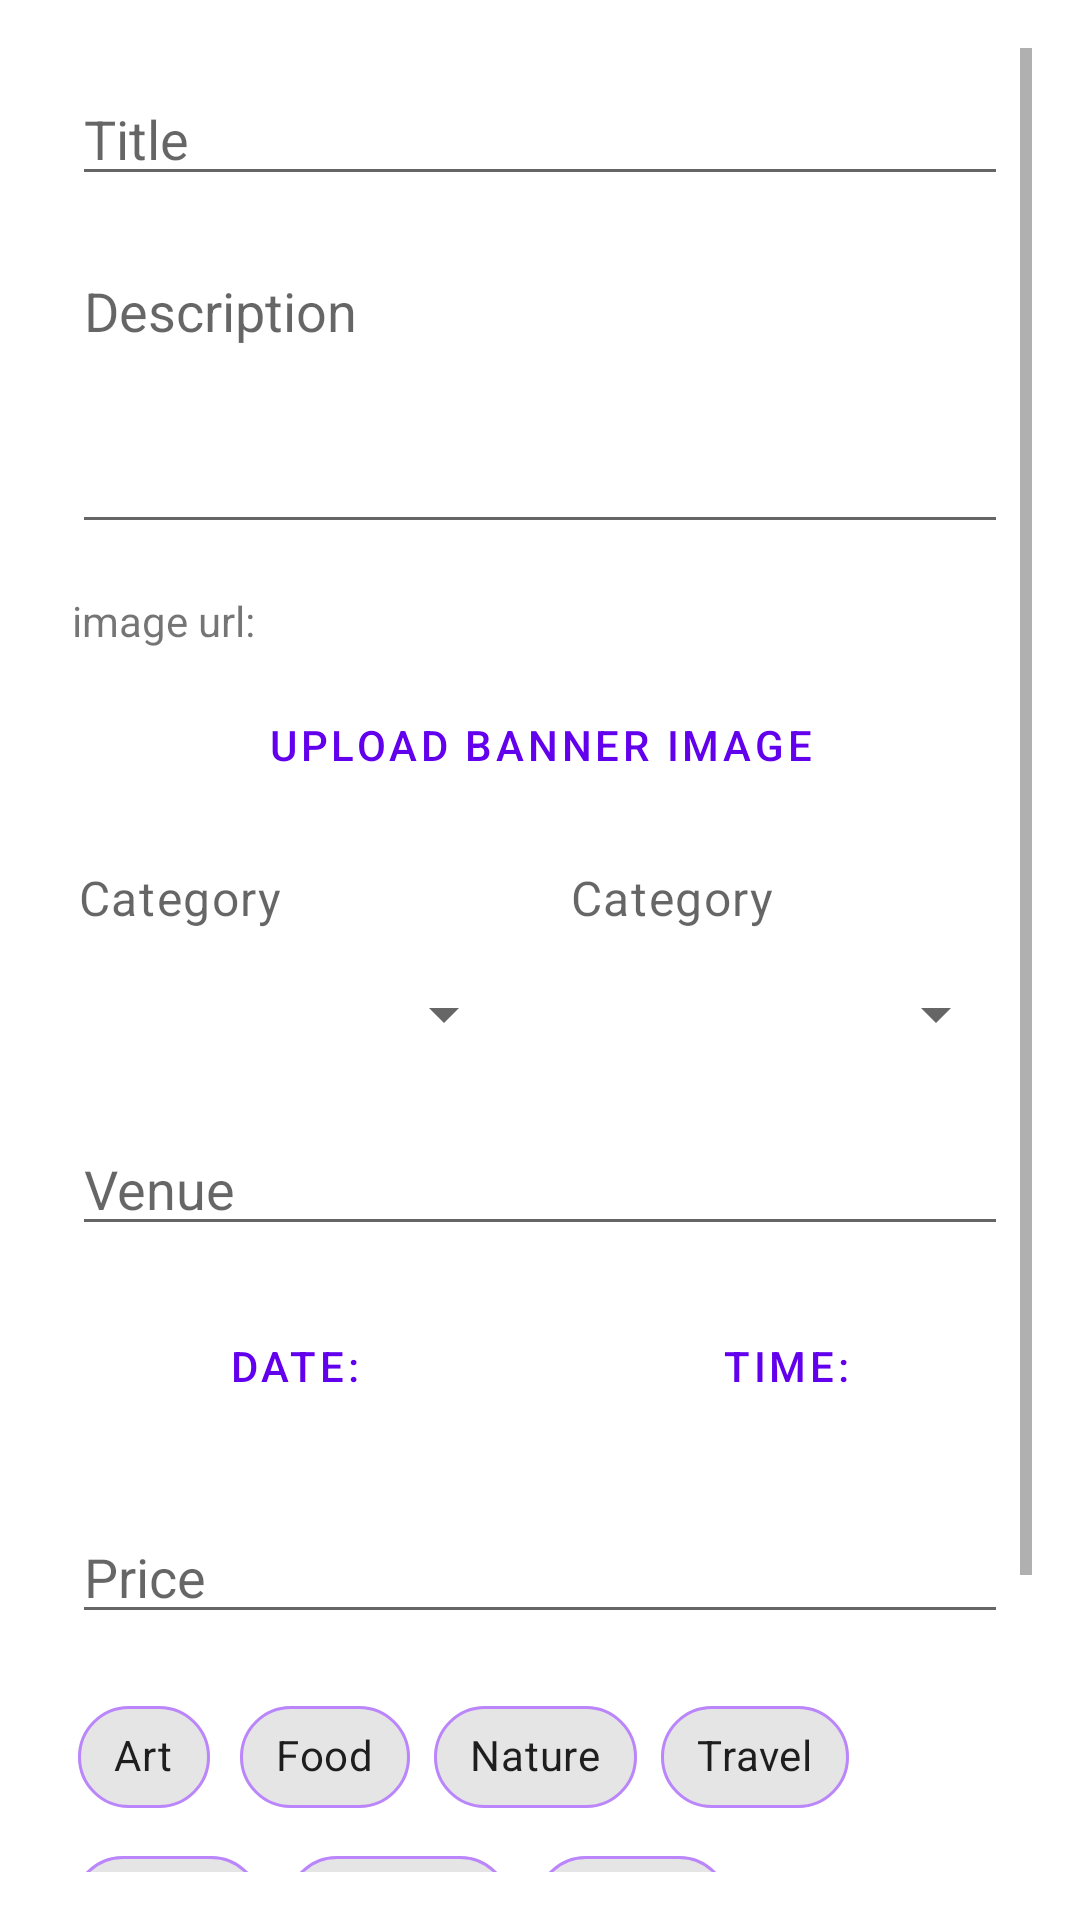

Write the Android layout XML for this screen, with the resource values it uses.
<!-- AndroidManifest.xml: application theme Theme.BucketListCurator -->
<!-- res/layout/activity_main.xml -->
<?xml version="1.0" encoding="utf-8"?>
<ScrollView xmlns:android="http://schemas.android.com/apk/res/android"
    xmlns:app="http://schemas.android.com/apk/res-auto"
    xmlns:tools="http://schemas.android.com/tools"
    android:layout_width="match_parent"
    android:layout_height="wrap_content"
    android:padding="16dp"
    tools:context=".MainActivity">

    <androidx.appcompat.widget.LinearLayoutCompat
        android:layout_width="match_parent"
        android:layout_height="match_parent"
        android:orientation="vertical">


        <EditText
            android:id="@+id/editText_title"
            android:layout_width="match_parent"
            android:layout_height="wrap_content"
            android:layout_margin="8dp"
            android:hint="Title"
            android:inputType="text" />

        <EditText
            android:id="@+id/editText_description"
            android:layout_width="match_parent"
            android:layout_height="wrap_content"
            android:layout_margin="8dp"
            android:gravity="start"
            android:hint="Description"
            android:inputType="textMultiLine|textCapSentences"
            android:minHeight="100dp" />
        <TextView
            android:id="@+id/tv_imageUrl"
            android:layout_width="match_parent"
            android:layout_height="wrap_content"
            android:layout_margin="8dp"
            android:text="image url:"
          />
        <Button
            android:id="@+id/btn_upload"
            style="@style/Widget.MaterialComponents.Button.OutlinedButton"
            android:layout_width="300dp"
            app:strokeColor="?attr/colorPrimary"
           android:layout_marginBottom="16dp"
            android:layout_height="wrap_content"
            android:layout_gravity="center_horizontal"
            android:text="Upload Banner Image" />


        <LinearLayout
            android:layout_width="match_parent"
            android:layout_height="wrap_content"
            android:orientation="horizontal">


            <LinearLayout
                android:layout_width="0dp"
                android:layout_height="wrap_content"
                android:layout_weight="1"
                android:orientation="vertical">

                <TextView
                    android:layout_width="match_parent"
                    android:layout_height="wrap_content"
                    android:layout_marginStart="10dp"
                    android:text="Category"
                    android:textAppearance="@style/TextAppearance.MaterialComponents.Caption"
                    android:textSize="16sp" />

                <Spinner
                    android:id="@+id/category_spinner"
                    android:layout_width="match_parent"
                    android:layout_height="40dp"
                    android:layout_margin="8dp" />

            </LinearLayout>

            <LinearLayout
                android:layout_width="0dp"
                android:layout_height="wrap_content"
                android:layout_weight="1"
                android:orientation="vertical">

                <TextView
                    android:layout_width="match_parent"
                    android:layout_height="wrap_content"
                    android:layout_marginStart="10dp"
                    android:text="Category"
                    android:textAppearance="@style/TextAppearance.MaterialComponents.Caption"
                    android:textSize="16sp" />

                <Spinner
                    android:id="@+id/rating_spinner"
                    android:layout_width="match_parent"

                    android:layout_height="40dp"
                    android:layout_margin="8dp" />

            </LinearLayout>

        </LinearLayout>


        <EditText
            android:id="@+id/et_venue"
            android:layout_width="match_parent"
            android:layout_height="wrap_content"
            android:layout_margin="8dp"
            android:hint="Venue"
            android:inputType="text" />


        <LinearLayout
            android:layout_width="match_parent"
            android:layout_height="wrap_content"
            android:layout_marginTop="8dp"
            android:orientation="horizontal">

            <Button
                android:id="@+id/btn_date"
                style="@style/Widget.MaterialComponents.Button.OutlinedButton"
                android:layout_width="0dp"
                android:layout_height="wrap_content"
                app:strokeColor="?attr/colorPrimary"
                android:layout_margin="8dp"
                android:layout_weight="1"
                android:layout_gravity="center_horizontal"
                android:text="Date:" />

            <Button
                android:id="@+id/btn_time"
                style="@style/Widget.MaterialComponents.Button.OutlinedButton"
                android:layout_width="0dp"
                android:layout_height="wrap_content"
                app:strokeColor="?attr/colorPrimary"
                android:layout_margin="8dp"
                android:layout_weight="1"
                android:layout_gravity="center_horizontal"
                android:text="Time:" />
        </LinearLayout>


        <EditText
            android:id="@+id/et_price"
            android:layout_width="match_parent"
            android:layout_height="wrap_content"
            android:layout_margin="8dp"
            android:hint="Price"
            android:inputType="number" />

        <com.google.android.material.chip.ChipGroup
            android:id="@+id/chip_group"
            android:layout_width="match_parent"
            android:layout_height="wrap_content"
            android:padding="8dp">

            <com.google.android.material.chip.Chip
                android:id="@+id/chip_art"
                style="@style/Widget.MaterialComponents.Chip.Choice"
                app:checkedIconEnabled="true"
                android:layout_width="wrap_content"
                android:layout_height="50dp"
                app:chipStrokeColor="@color/purple_200"
                app:chipStrokeWidth="1dp"
                android:text="Art" />
            <com.google.android.material.chip.Chip
                android:id="@+id/chip_food"
                style="@style/Widget.MaterialComponents.Chip.Choice"
                android:layout_width="wrap_content"
                android:layout_height="50dp"
                app:checkedIconEnabled="true"
                app:chipStrokeColor="@color/purple_200"
                app:chipStrokeWidth="1dp"
                android:text="Food" />

            <com.google.android.material.chip.Chip
                android:id="@+id/chip_nature"
                style="@style/Widget.MaterialComponents.Chip.Choice"
                android:layout_width="wrap_content"
                android:layout_height="50dp"
                app:checkedIconEnabled="true"
                app:chipStrokeColor="@color/purple_200"
                app:chipStrokeWidth="1dp"
                android:text="Nature" />

            <com.google.android.material.chip.Chip
                android:id="@+id/chip_travel"
                style="@style/Widget.MaterialComponents.Chip.Choice"
                android:layout_width="wrap_content"
                android:layout_height="50dp"
                app:checkedIconEnabled="true"
                app:chipStrokeColor="@color/purple_200"
                app:chipStrokeWidth="1dp"
                android:text="Travel" />

            <com.google.android.material.chip.Chip
                android:id="@+id/chip_music"
                style="@style/Widget.MaterialComponents.Chip.Choice"
                android:layout_width="wrap_content"
                android:layout_height="50dp"
                app:chipStrokeColor="@color/purple_200"
                app:checkedIconEnabled="true"
                app:chipStrokeWidth="1dp"
                android:text="Music" />
            <com.google.android.material.chip.Chip
                android:id="@+id/chip_fashion"
                style="@style/Widget.MaterialComponents.Chip.Choice"
                android:layout_width="wrap_content"
                android:layout_height="50dp"
                app:chipStrokeColor="@color/purple_200"
                app:checkedIconEnabled="true"
                app:chipStrokeWidth="1dp"
                android:text="Fashion" />

            <com.google.android.material.chip.Chip
                android:id="@+id/chip_hiking"
                style="@style/Widget.MaterialComponents.Chip.Choice"
                android:layout_width="wrap_content"
                android:layout_height="50dp"
                app:checkedIconEnabled="true"
                app:chipStrokeColor="@color/purple_200"
                app:chipStrokeWidth="1dp"
                android:text="Hiking" />


        </com.google.android.material.chip.ChipGroup>


        <Button
            android:id="@+id/button_save"
            style="@style/Widget.MaterialComponents.Button"
            android:layout_width="300dp"
            android:layout_height="wrap_content"
            android:layout_gravity="center_horizontal"
            android:text="save" />

        <Button
            android:id="@+id/button_list"
            style="@style/Widget.MaterialComponents.Button"
            android:layout_width="300dp"
            android:layout_height="wrap_content"
            android:layout_gravity="center_horizontal"
            android:text="Show List" />

    </androidx.appcompat.widget.LinearLayoutCompat>


</ScrollView>
<!-- resources referenced by this layout -->
<resources>
  <style name="Theme.BucketListCurator" parent="Theme.MaterialComponents.DayNight.DarkActionBar">
          
          <item name="colorPrimary">@color/purple_500</item>
          <item name="colorPrimaryVariant">@color/purple_700</item>
          <item name="colorOnPrimary">@color/white</item>
          
          <item name="colorSecondary">@color/teal_200</item>
          <item name="colorSecondaryVariant">@color/teal_700</item>
          <item name="colorOnSecondary">@color/black</item>
          
          <item name="android:statusBarColor" tools:targetApi="l">?attr/colorPrimaryVariant</item>
          
      </style>
  <!-- not gathered from this repository: default colours our renderer supplied (Android Studio template values) -->
  <color name="purple_200">#FFBB86FC</color>
  <color name="purple_500">#FF6200EE</color>
  <color name="purple_700">#FF3700B3</color>
  <color name="teal_200">#FF03DAC5</color>
  <color name="teal_700">#FF018786</color>
  <color name="black">#FF000000</color>
  <color name="white">#FFFFFFFF</color>
</resources>
